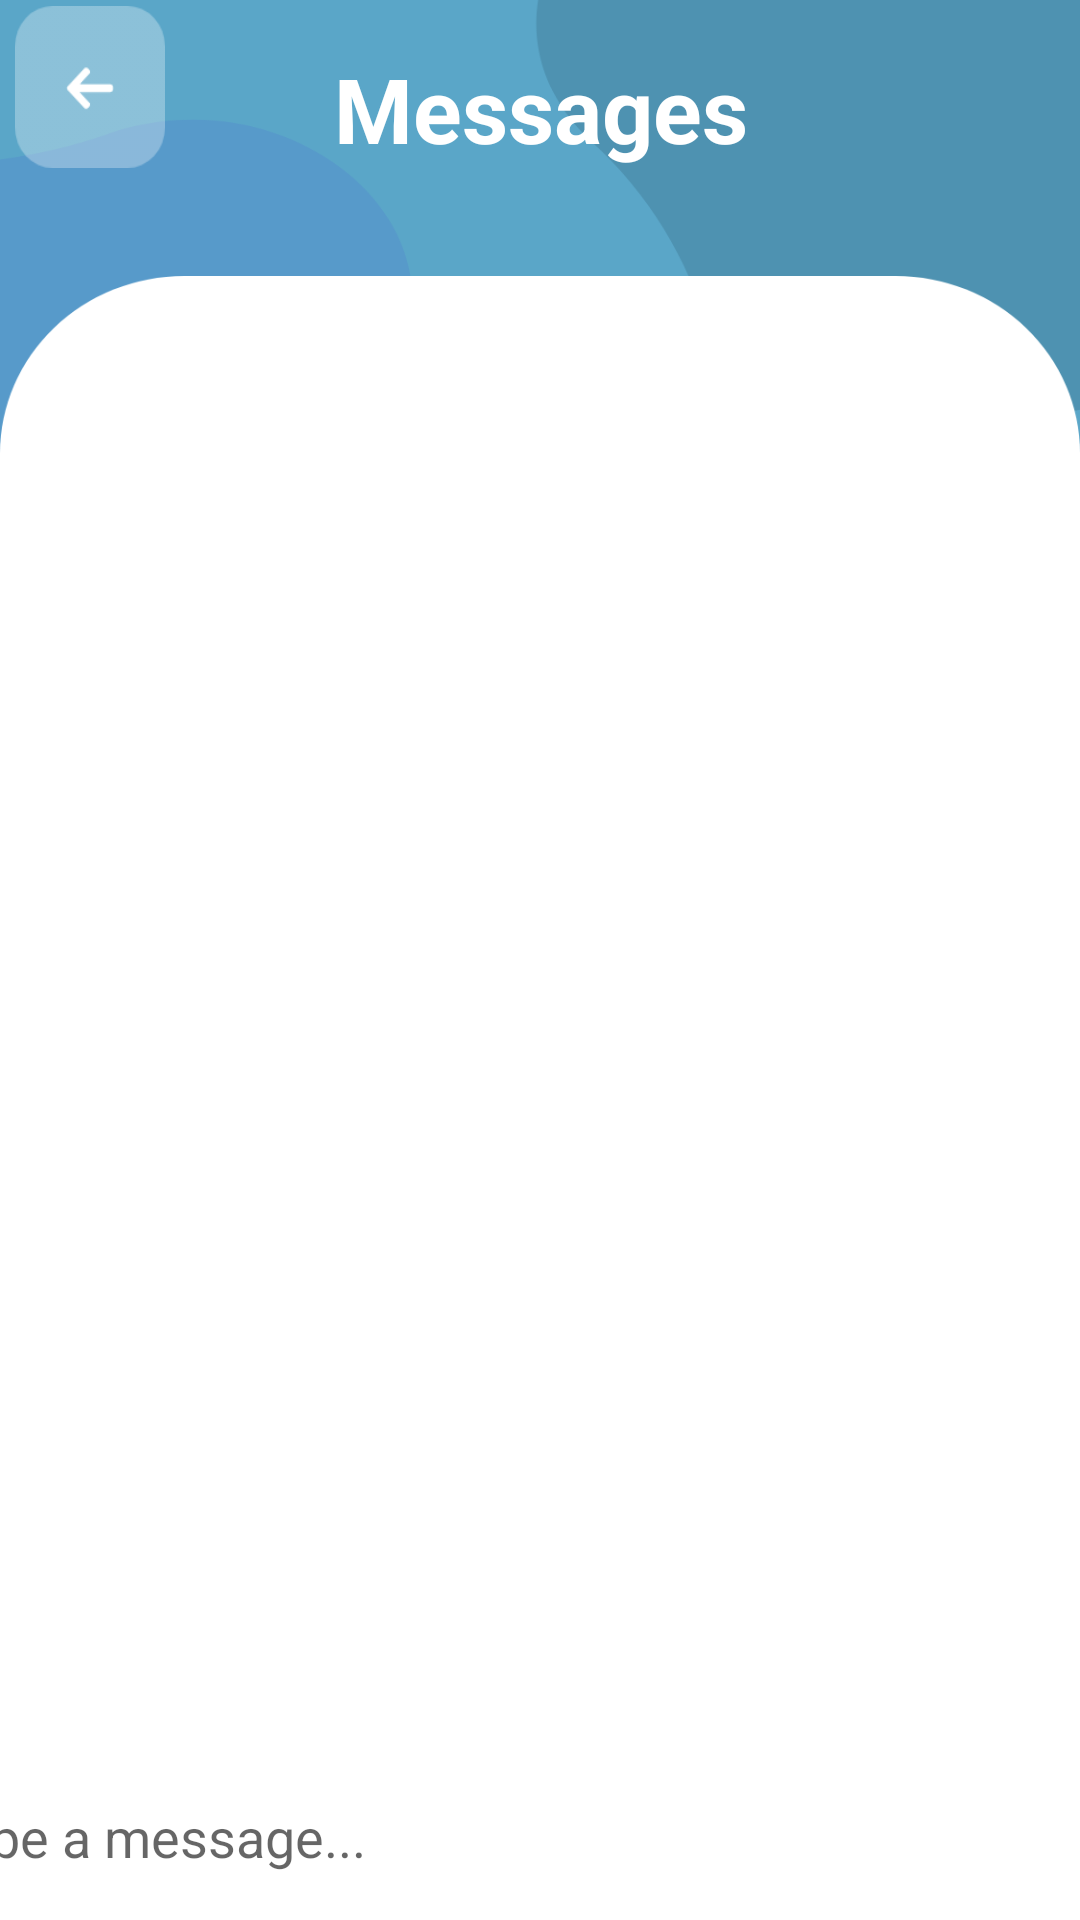

Here is an Android app screen rendered from its layout file. Give the layout XML and the strings, colors and styles it references.
<!-- AndroidManifest.xml: application theme Theme.TalkToPro -->
<!-- res/layout/activity_conversation.xml -->
<?xml version="1.0" encoding="utf-8"?>
<androidx.constraintlayout.widget.ConstraintLayout xmlns:android="http://schemas.android.com/apk/res/android"
    xmlns:app="http://schemas.android.com/apk/res-auto"
    xmlns:tools="http://schemas.android.com/tools"
    android:layout_width="match_parent"
    android:layout_height="match_parent"
    android:background="@drawable/list_bg"
    tools:context=".Conversation">


    <ImageButton
        android:id="@+id/btn_back"
        android:layout_width="50dp"
        android:layout_height="54dp"
        android:layout_marginStart="5dp"
        android:layout_marginBottom="36dp"
        android:background="@drawable/btn_back"
        android:paddingTop="80dp"
        app:layout_constraintBottom_toTopOf="@+id/imageView2"
        app:layout_constraintEnd_toEndOf="parent"
        app:layout_constraintHorizontal_bias="0.0"
        app:layout_constraintStart_toStartOf="parent" />

    <TextView
        android:id="@+id/screen_conversation"
        android:layout_width="216dp"
        android:layout_height="40dp"
        android:text="Messages"
        android:textAlignment="center"
        android:textColor="@color/white"
        android:textSize="30sp"
        android:textStyle="bold"
        app:layout_constraintBottom_toTopOf="@+id/imageView2"
        app:layout_constraintEnd_toEndOf="parent"
        app:layout_constraintHorizontal_bias="0.502"
        app:layout_constraintStart_toStartOf="parent"
        app:layout_constraintTop_toTopOf="parent"
        app:layout_constraintVertical_bias="0.307" />

    <ImageView
        android:id="@+id/imageView2"
        android:layout_width="wrap_content"
        android:layout_height="wrap_content"
        android:layout_marginTop="200dp"
        android:scaleType="fitXY"
        app:layout_constraintBottom_toBottomOf="parent"
        app:layout_constraintEnd_toEndOf="parent"
        app:layout_constraintHorizontal_bias="1.0"
        app:layout_constraintStart_toStartOf="parent"
        app:layout_constraintTop_toTopOf="parent"
        app:layout_constraintVertical_bias="0.54"
        app:srcCompat="@drawable/container_list" />

    <androidx.constraintlayout.widget.ConstraintLayout
        android:layout_width="415dp"
        android:layout_height="794dp"
        android:layout_marginTop="150dp"
        app:layout_constraintBottom_toBottomOf="parent"
        app:layout_constraintEnd_toEndOf="parent"
        app:layout_constraintStart_toStartOf="parent"
        app:layout_constraintTop_toBottomOf="@+id/screen_pp">

        <androidx.recyclerview.widget.RecyclerView
            android:id="@+id/recyclerview"
            android:layout_width="416dp"
            android:layout_height="713dp"
            android:paddingBottom="150dp"
            app:layout_constraintBottom_toBottomOf="parent"
            app:layout_constraintEnd_toEndOf="parent"
            app:layout_constraintHorizontal_bias="0.0"
            app:layout_constraintStart_toStartOf="parent"
            app:layout_constraintTop_toTopOf="parent"
            app:layout_constraintVertical_bias="0.505" />

        <RelativeLayout
            android:id="@+id/bottom"
            android:layout_width="match_parent"
            android:layout_height="wrap_content"
            android:layout_alignParentBottom="true"
            android:layout_marginBottom="3dp"
            android:background="#fff"
            android:padding="5dp"
            app:layout_constraintBottom_toBottomOf="parent"
            app:layout_constraintEnd_toEndOf="parent"
            app:layout_constraintStart_toStartOf="parent">

            <EditText
                android:id="@+id/text_send"
                android:layout_width="match_parent"
                android:layout_height="wrap_content"
                android:layout_centerVertical="true"
                android:layout_toLeftOf="@id/btn_send"
                android:background="@android:color/transparent"
                android:hint="Type a message..." />

            <ImageButton
                android:id="@+id/btn_send"
                android:layout_width="40dp"
                android:layout_height="40dp"
                android:layout_alignParentEnd="true"
                android:layout_alignParentRight="true"
                android:background="@drawable/ic_action_name" />

        </RelativeLayout>
    </androidx.constraintlayout.widget.ConstraintLayout>


</androidx.constraintlayout.widget.ConstraintLayout>
<!-- resources referenced by this layout -->
<resources>
  <color name="white">#FFFFFFFF</color>
  <!-- drawable btn_back: png bitmap (drawable, 2015 bytes) -->
  <!-- drawable container_list: png bitmap (drawable, 49299 bytes) -->
  <!-- drawable list_bg: png bitmap (drawable, 99832 bytes) -->
  <style name="Theme.TalkToPro" parent="Theme.MaterialComponents.Light.NoActionBar">
          
          <item name="colorPrimary">@color/purple_500</item>
          <item name="colorPrimaryVariant">@color/purple_700</item>
          <item name="colorOnPrimary">@color/white</item>
          
          <item name="colorSecondary">@color/teal_200</item>
          <item name="colorSecondaryVariant">@color/teal_700</item>
          <item name="colorOnSecondary">@color/black</item>
          
          <item name="android:statusBarColor" tools:targetApi="l">?attr/colorPrimaryVariant</item>
          
      </style>
  <color name="purple_500">#FF6200EE</color>
  <color name="purple_700">#FF3700B3</color>
  <color name="teal_200">#FF03DAC5</color>
  <color name="teal_700">#FF018786</color>
  <color name="black">#FF000000</color>
</resources>
